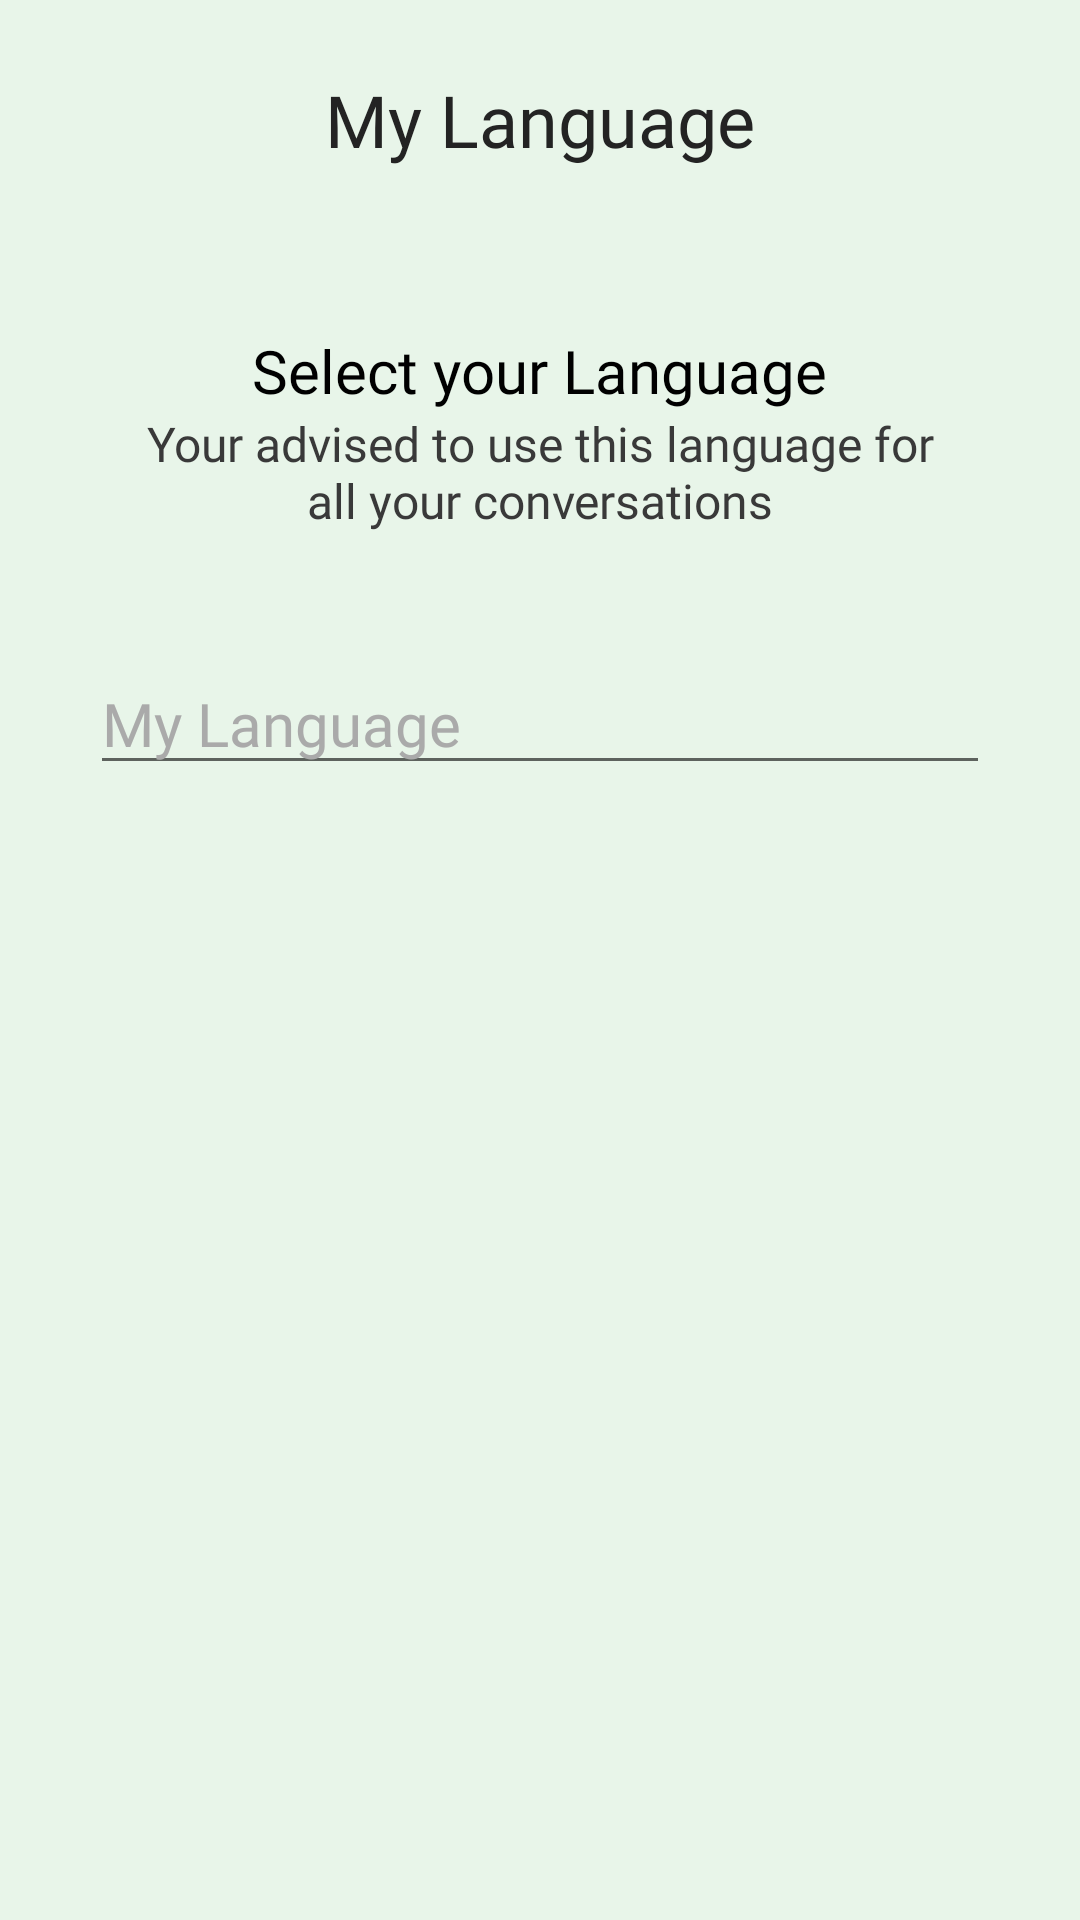

This screen was rendered from an Android layout file. Write that file and the resources it references.
<!-- AndroidManifest.xml: application theme AppTheme -->
<!-- res/layout/activity_my_language.xml -->
<?xml version="1.0" encoding="utf-8"?>
<LinearLayout xmlns:android="http://schemas.android.com/apk/res/android"
    xmlns:tools="http://schemas.android.com/tools"
    android:layout_width="match_parent"
    android:layout_height="match_parent"
    android:background="@color/bgColor"
    android:orientation="vertical"
    tools:context=".userinterface.MyLanguage">

    <RelativeLayout
        android:layout_width="match_parent"
        android:layout_height="60dp"
        android:layout_marginStart="20dp"
        android:layout_marginTop="10dp"
        android:layout_marginEnd="20dp"
        android:background="@drawable/bg_card"
        android:elevation="3dp">

        <TextView
            android:layout_width="wrap_content"
            android:layout_height="wrap_content"
            android:layout_centerInParent="true"
            android:fontFamily="@font/black"
            android:text="My Language"
            android:textColor="@color/ttlColor"
            android:textSize="24dp" />
    </RelativeLayout>

    <LinearLayout
        android:layout_width="match_parent"
        android:layout_height="match_parent"
        android:layout_marginBottom="20dp"
        android:layout_marginStart="20dp"
        android:layout_marginTop="20dp"
        android:layout_marginEnd="20dp"
        android:background="@drawable/bg_card"
        android:elevation="3dp"
        android:orientation="vertical">

        <TextView
            android:layout_width="wrap_content"
            android:layout_height="wrap_content"
            android:layout_gravity="center"
            android:layout_marginTop="20dp"
            android:fontFamily="@font/regular"
            android:text="Select your Language"
            android:textColor="@android:color/black"
            android:textSize="20dp" />

        <TextView
            android:layout_width="wrap_content"
            android:layout_height="wrap_content"
            android:layout_gravity="center"
            android:layout_marginStart="20dp"
            android:layout_marginEnd="20dp"
            android:layout_marginBottom="20dp"
            android:fontFamily="@font/light"
            android:gravity="center"
            android:text="Your advised to use this language for all your conversations"
            android:textColor="#393939"
            android:textSize="16dp" />

        <EditText
            android:id="@+id/AML_txtMyLang"
            android:layout_width="match_parent"
            android:layout_height="wrap_content"
            android:layout_marginStart="10dp"
            android:layout_marginTop="20dp"
            android:layout_marginEnd="10dp"
            android:layout_marginBottom="10dp"
            android:fontFamily="@font/regular"
            android:hint="My Language"
            android:imeActionLabel="actionNext"
            android:inputType="text"
            android:maxLines="1"
            android:textColor="@android:color/black"
            android:textColorHint="@android:color/darker_gray"
            android:textSize="20dp" />

        <ListView
            android:id="@+id/AML_lstLang"
            android:layout_width="match_parent"
            android:layout_height="match_parent"
            android:layout_marginStart="10dp"
            android:layout_marginEnd="10dp"
            android:layout_marginBottom="20dp"
            android:divider="#00000000"
            android:dividerHeight="10dp"
            tools:listitem="@layout/list_item_language">

        </ListView>
    </LinearLayout>


</LinearLayout>
<!-- res/layout/list_item_language.xml (included above) -->
<?xml version="1.0" encoding="utf-8"?>
<LinearLayout xmlns:android="http://schemas.android.com/apk/res/android"
    android:layout_width="match_parent"
    android:layout_height="wrap_content"
    android:background="@drawable/bg_language"
    android:elevation="1dp"
    android:orientation="horizontal">

    <TextView
        android:id="@+id/LIL_language"
        android:layout_width="wrap_content"
        android:layout_height="wrap_content"
        android:layout_marginStart="10dp"
        android:fontFamily="@font/regular"
        android:paddingTop="10dp"
        android:paddingBottom="10dp"
        android:text="Language"
        android:textColor="@android:color/white"
        android:textSize="20dp" />
</LinearLayout>
<!-- resources referenced by this layout -->
<resources>
  <color name="bgColor">#E8F5E9</color>
  <color name="ttlColor">#232323</color>
  <!-- drawable bg_language (drawable) -->
  <?xml version="1.0" encoding="utf-8"?>
  <shape xmlns:android="http://schemas.android.com/apk/res/android"
      android:shape="rectangle">
  
      <solid android:color="@android:color/black" />
      <corners android:radius="10dp" />
  </shape>
  <style name="AppTheme" parent="Theme.AppCompat.DayNight.NoActionBar">
          
          <item name="colorPrimary">@color/colorPrimary</item>
          <item name="colorPrimaryDark">@color/colorPrimaryDark</item>
          <item name="colorAccent">@color/colorAccent</item>
      </style>
  <color name="colorPrimary">#6200EE</color>
  <color name="colorPrimaryDark">#0C5010</color>
  <color name="colorAccent">#03DAC5</color>
</resources>
